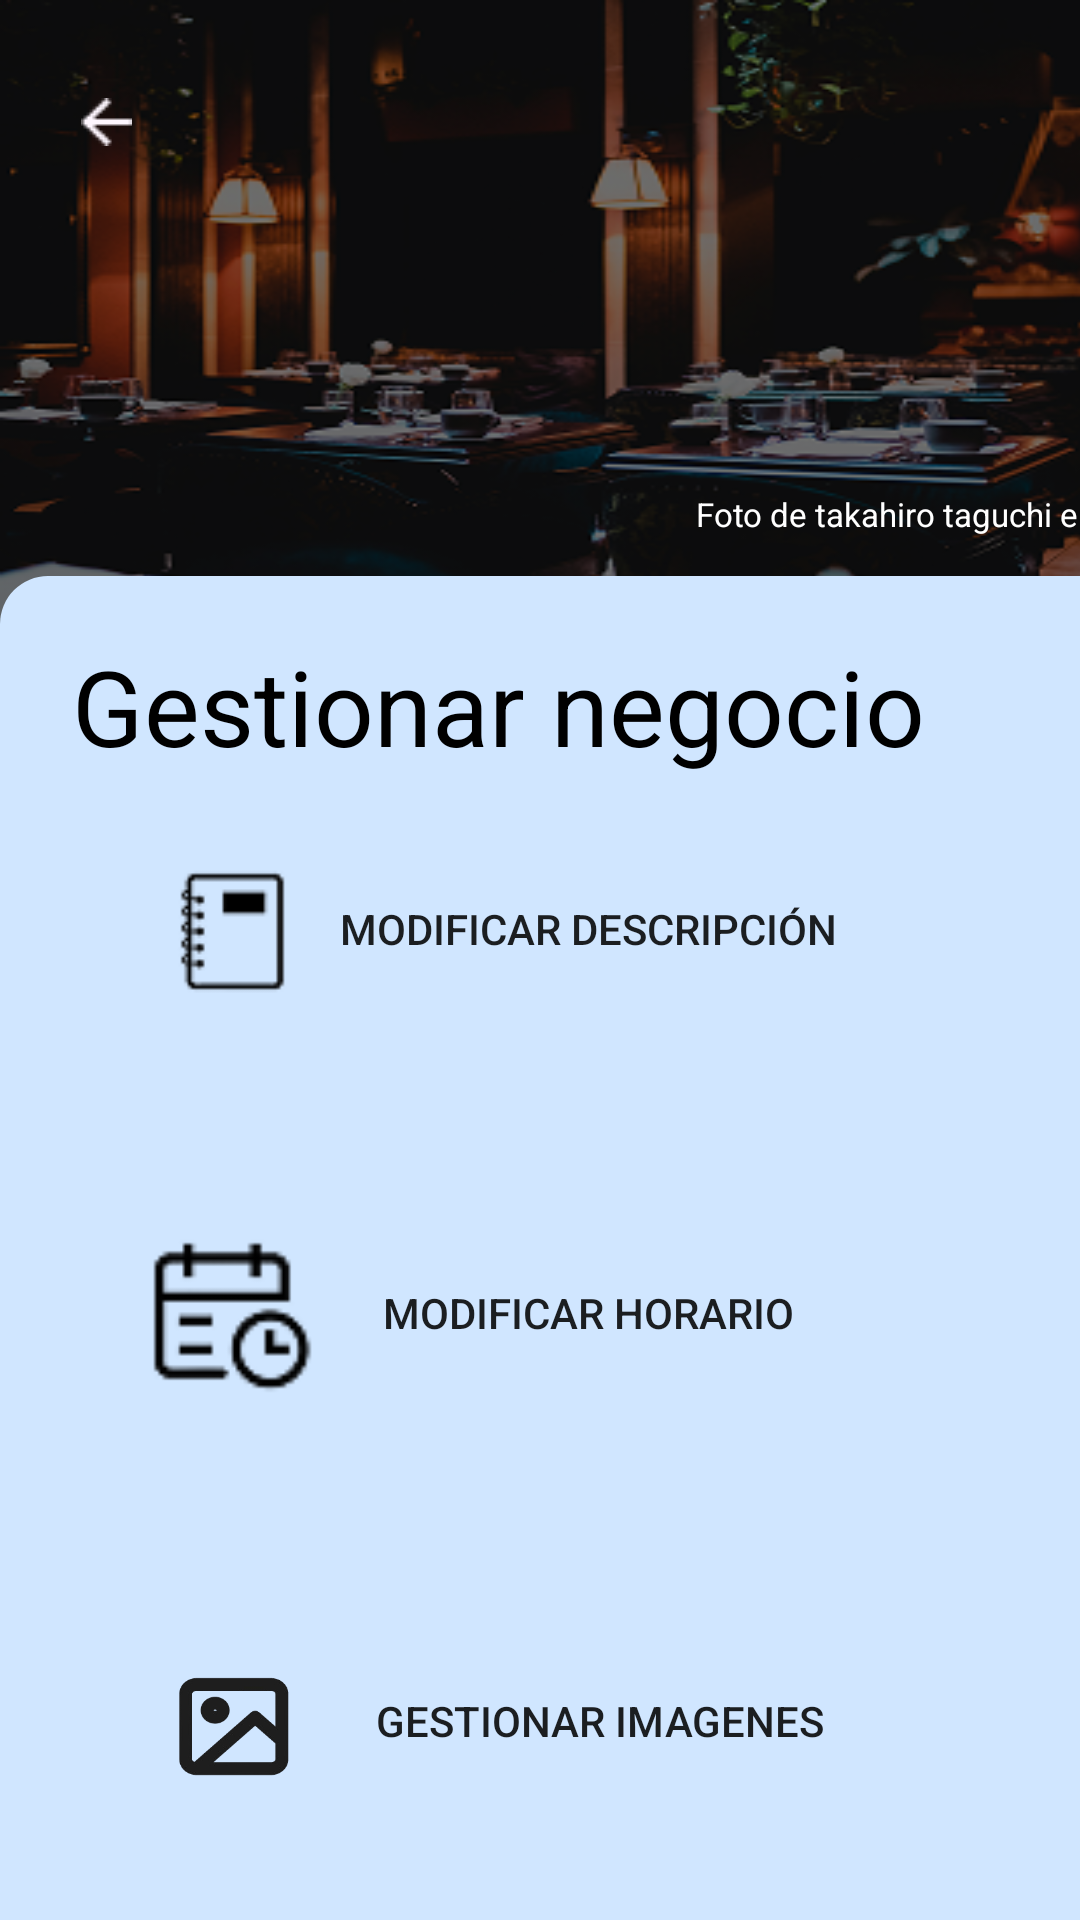

Android layout source for this screen:
<!-- AndroidManifest.xml: application theme Theme.EasyTable -->
<!-- res/layout/menu_gestion_negocio_activity.xml -->
<androidx.constraintlayout.widget.ConstraintLayout
    xmlns:android="http://schemas.android.com/apk/res/android"
    xmlns:tools="http://schemas.android.com/tools"
    xmlns:app="http://schemas.android.com/apk/res-auto"
    android:background="@drawable/fondo_app"
    android:layout_width="match_parent"
    android:layout_height="match_parent">

    <ImageView
        android:id="@+id/imgFondo"
        android:layout_width="420dp"
        android:layout_height="209dp"
        android:background="@drawable/takahiro_taguchi_unsplash"
        app:layout_constraintStart_toStartOf="parent"
        app:layout_constraintTop_toTopOf="parent" />

    <View
        android:id="@+id/vTransparente"
        android:layout_width="424dp"
        android:layout_height="212dp"
        android:background="#80000000"
        app:layout_constraintStart_toStartOf="@id/imgFondo"
        app:layout_constraintTop_toTopOf="parent" />

    <ImageButton
        android:id="@+id/imgVolver"
        android:layout_width="31dp"
        android:layout_height="25dp"
        android:layout_marginStart="20dp"
        android:layout_marginTop="28dp"
        android:background="@android:color/transparent"
        android:scaleType="centerInside"
        android:src="@drawable/flecha_atras"
        app:layout_constraintStart_toStartOf="parent"
        app:layout_constraintTop_toTopOf="parent" />

    <TextView
        android:id="@+id/tvHola4"
        android:layout_width="wrap_content"
        android:layout_height="wrap_content"
        android:layout_marginStart="212dp"
        android:layout_marginTop="164dp"
        android:clickable="true"
        android:focusable="true"
        android:text="Foto de takahiro taguchi en Unsplash"
        android:textColor="@color/white"
        android:textSize="11sp"
        app:layout_constraintStart_toStartOf="@id/imgVolver"
        app:layout_constraintTop_toTopOf="parent" />

    <ImageButton
        android:id="@+id/profileButton"
        android:layout_width="40dp"
        android:layout_height="40dp"
        android:layout_marginStart="368dp"
        android:layout_marginTop="28dp"
        android:background="@android:color/transparent"
        android:contentDescription="Menú"
        android:scaleType="centerInside"
        android:src="@drawable/icono_persona"
        app:layout_constraintStart_toStartOf="parent"
        app:layout_constraintTop_toTopOf="parent" />

    <View
        android:layout_width="414dp"
        android:layout_height="545dp"
        android:layout_marginTop="192dp"
        android:background="@drawable/fondo_redondeado"
        app:layout_constraintStart_toStartOf="@id/imgFondo"
        app:layout_constraintTop_toTopOf="parent" />

    <TextView
        android:id="@+id/tvGestionarNegocio"
        android:layout_width="349dp"
        android:layout_height="48dp"
        android:layout_marginStart="24dp"
        android:layout_marginTop="212dp"
        android:text="Gestionar negocio"
        android:textColor="@color/black"
        android:textSize="35sp"
        app:layout_constraintStart_toStartOf="@id/imgFondo"
        app:layout_constraintTop_toTopOf="parent" />

    
    <Button
        android:id="@+id/btnModificarDescripción"
        android:layout_width="344dp"
        android:layout_height="59dp"
        android:layout_marginTop="280dp"
        android:text="Modificar descripción"
        android:background="@drawable/bg_card"
        app:layout_constraintStart_toStartOf="@id/tvGestionarNegocio"
        app:layout_constraintTop_toTopOf="parent" />

    <ImageView
        android:layout_width="59dp"
        android:layout_height="53dp"
        android:layout_marginStart="24dp"
        android:layout_marginTop="284dp"
        android:elevation="5dp"
        android:src="@drawable/icono_gestion_reservas"
        app:layout_constraintStart_toStartOf="@id/btnModificarDescripción"
        app:layout_constraintTop_toTopOf="parent" />

    
    <Button
        android:id="@+id/btnModificarHorario"
        android:layout_width="344dp"
        android:layout_height="59dp"
        android:layout_marginTop="408dp"
        android:background="@drawable/bg_card"
        android:text="Modificar horario"
        app:layout_constraintStart_toStartOf="@id/tvGestionarNegocio"
        app:layout_constraintTop_toTopOf="parent" />

    <ImageView
        android:layout_width="59dp"
        android:layout_height="53dp"
        android:layout_marginStart="24dp"
        android:layout_marginTop="412dp"
        android:elevation="5dp"
        android:src="@drawable/icono_calendario"
        app:layout_constraintStart_toStartOf="@id/btnModificarHorario"
        app:layout_constraintTop_toTopOf="parent" />

    
    <Button
        android:id="@+id/btnGestionarImagenes"
        android:layout_width="344dp"
        android:layout_height="59dp"
        android:layout_marginStart="4dp"
        android:layout_marginTop="544dp"
        android:background="@drawable/bg_card"
        android:text="Gestionar imagenes"
        app:layout_constraintStart_toStartOf="@id/tvGestionarNegocio"
        app:layout_constraintTop_toTopOf="parent" />

    <ImageView
        android:layout_width="63dp"
        android:layout_height="55dp"
        android:layout_marginStart="20dp"
        android:layout_marginTop="548dp"
        android:elevation="5dp"
        android:src="@drawable/icono_gestionar_imagenes"
        app:layout_constraintStart_toStartOf="@id/btnGestionarImagenes"
        app:layout_constraintTop_toTopOf="parent" />

</androidx.constraintlayout.widget.ConstraintLayout>
<!-- resources referenced by this layout -->
<resources>
  <!-- drawable flecha_atras: png bitmap (drawable, 249 bytes) -->
  <!-- drawable fondo_app: png bitmap (drawable, 157687 bytes) -->
  <!-- drawable fondo_redondeado (drawable) -->
  <shape xmlns:android="http://schemas.android.com/apk/res/android"
      android:shape="rectangle">
      <solid android:color="#d0e6ff" />
      <corners android:radius="16dp" />
  </shape>
  <!-- drawable icono_calendario: png bitmap (drawable, 1541 bytes) -->
  <!-- drawable icono_gestion_reservas: png bitmap (drawable, 1279 bytes) -->
  <!-- drawable icono_gestionar_imagenes: png bitmap (drawable, 13852 bytes) -->
  <!-- drawable icono_persona: png bitmap (drawable, 363 bytes) -->
  <!-- drawable takahiro_taguchi_unsplash: png bitmap (drawable, 148954 bytes) -->
  <style name="Theme.EasyTable" parent="Theme.AppCompat.Light.DarkActionBar">
          
          <item name="colorPrimary">@color/purple_500</item>
          
          <item name="colorPrimaryDark">@color/purple_700</item>
          
          <item name="colorAccent">@color/teal_200</item>
          
          <item name="android:windowBackground">@color/white</item>
          
      </style>
  <!-- not gathered from this repository: default colours our renderer supplied (Android Studio template values) -->
  <color name="purple_500">#FF6200EE</color>
  <color name="purple_700">#FF3700B3</color>
  <color name="teal_200">#FF03DAC5</color>
  <color name="black">#FF000000</color>
  <color name="white">#FFFFFFFF</color>
</resources>
